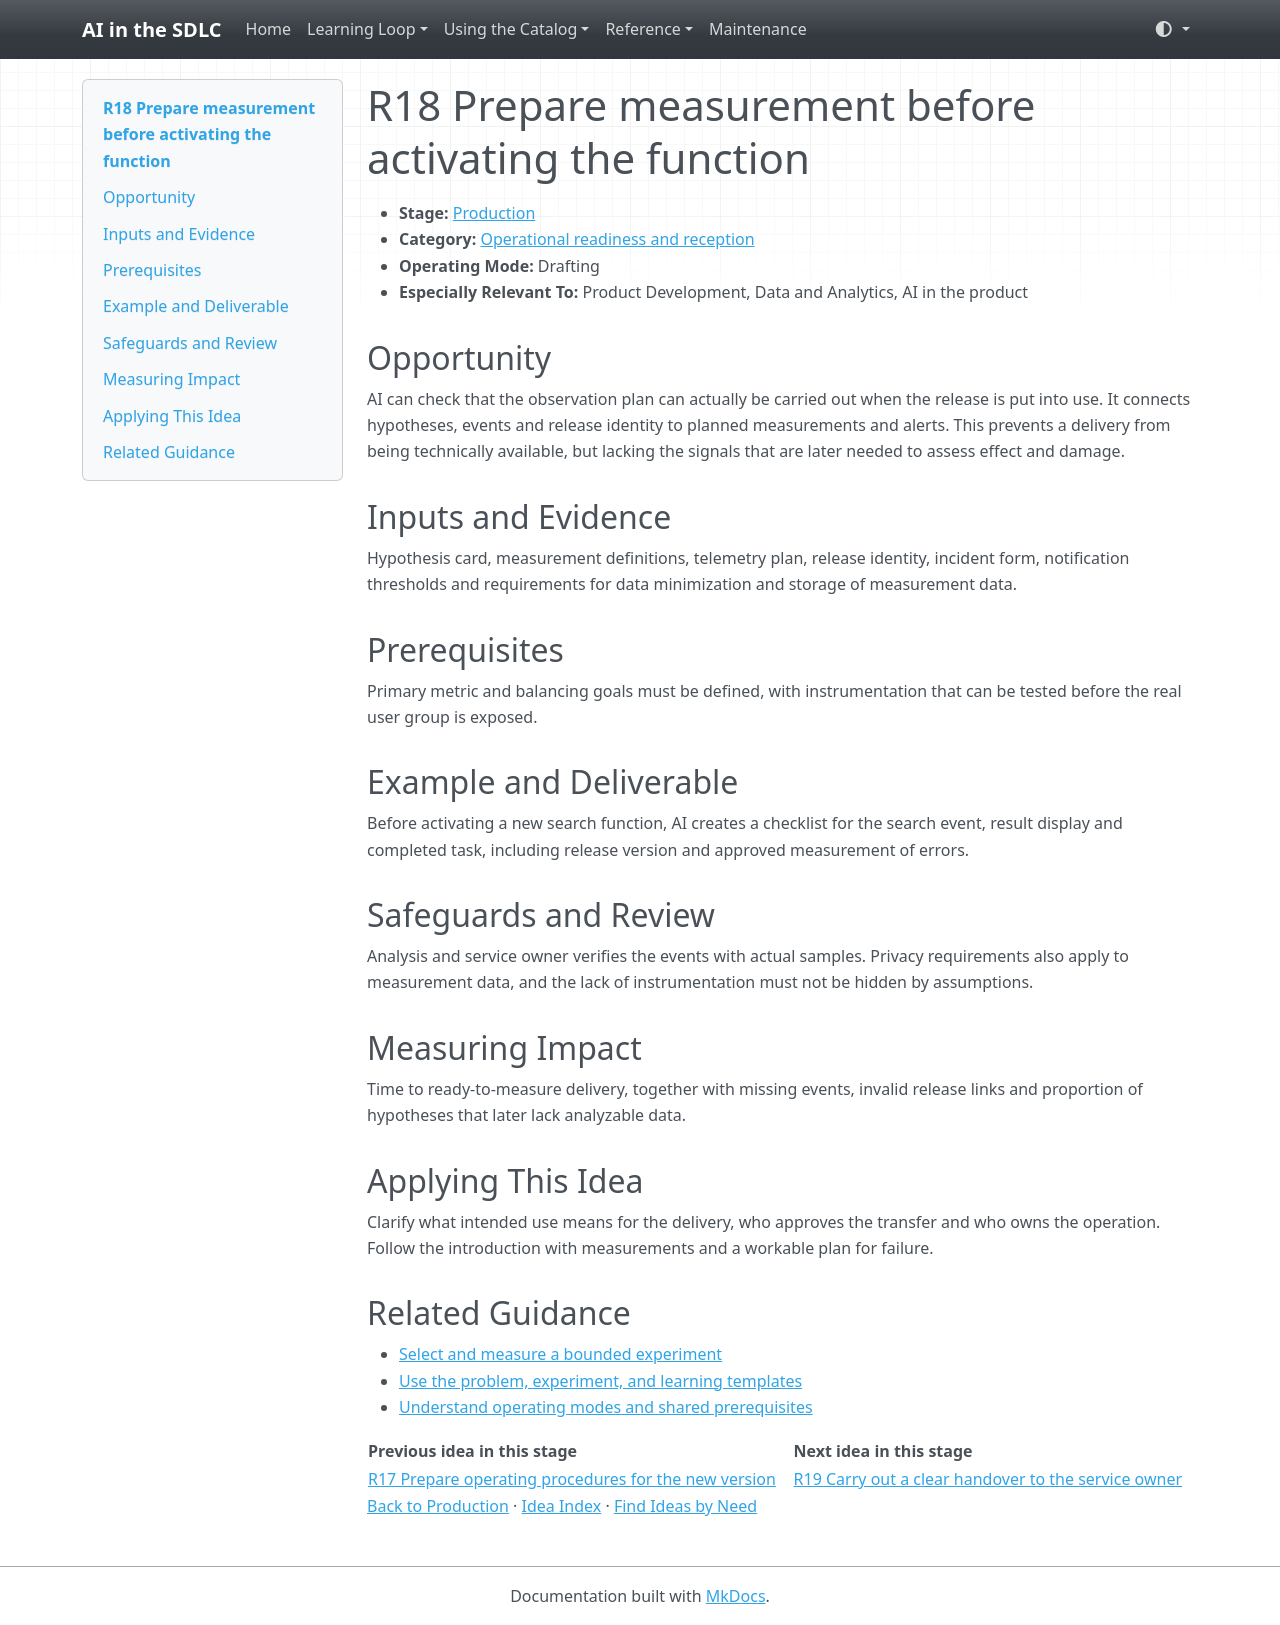

repository: grove/ai-sdlc · page: ideas/R18/index.html · generator: mkdocs

# R18 Prepare measurement before activating the function

<a id="r18"></a>

- **Stage:** [Production](../stages/production.md)
- **Category:** [Operational readiness and reception](../stages/production.md#r-category-3)
- **Operating Mode:** Drafting
- **Especially Relevant To:** Product Development, Data and Analytics, AI in the product

## Opportunity

AI can check that the observation plan can actually be carried out when the release is put into use. It connects hypotheses, events and release identity to planned measurements and alerts. This prevents a delivery from being technically available, but lacking the signals that are later needed to assess effect and damage.

## Inputs and Evidence

Hypothesis card, measurement definitions, telemetry plan, release identity, incident form, notification thresholds and requirements for data minimization and storage of measurement data.

## Prerequisites

Primary metric and balancing goals must be defined, with instrumentation that can be tested before the real user group is exposed.

## Example and Deliverable

Before activating a new search function, AI creates a checklist for the search event, result display and completed task, including release version and approved measurement of errors.

## Safeguards and Review

Analysis and service owner verifies the events with actual samples. Privacy requirements also apply to measurement data, and the lack of instrumentation must not be hidden by assumptions.

## Measuring Impact

Time to ready-to-measure delivery, together with missing events, invalid release links and proportion of hypotheses that later lack analyzable data.

## Applying This Idea

Clarify what intended use means for the delivery, who approves the transfer and who owns the operation. Follow the introduction with measurements and a workable plan for failure.

## Related Guidance

- [Select and measure a bounded experiment](../guides/impact-measurement.md)
- [Use the problem, experiment, and learning templates](../templates.md)
- [Understand operating modes and shared prerequisites](../guides/how-to-use.md)

| Previous idea in this stage | Next idea in this stage |
| --- | --- |
| [R17 Prepare operating procedures for the new version](R17.md) | [R19 Carry out a clear handover to the service owner](R19.md) |

[Back to Production](../stages/production.md) · [Idea Index](../idea-index.md) · [Find Ideas by Need](../guides/find-by-need.md)
